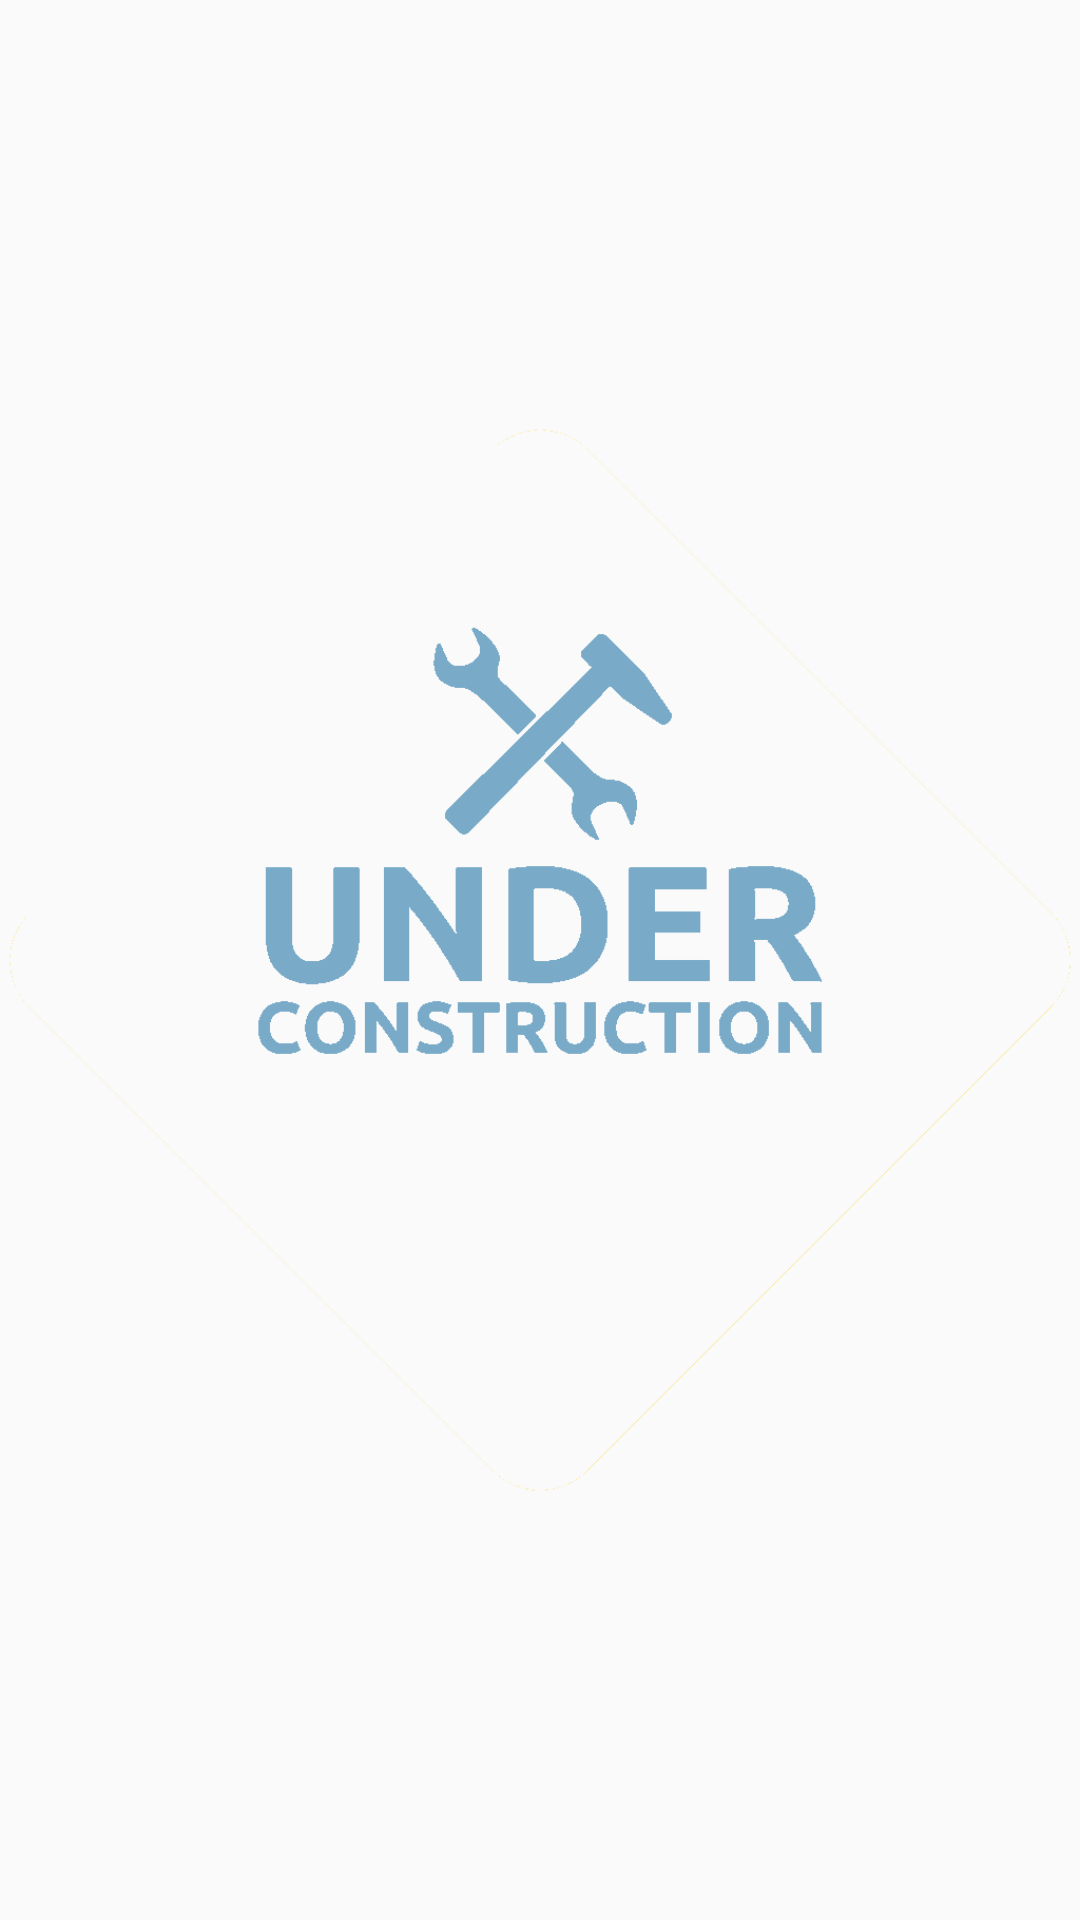

This screen was rendered from an Android layout file. Write that file and the resources it references.
<!-- AndroidManifest.xml: application theme AppTheme -->
<!-- res/layout/activity_under_construction.xml -->
<?xml version="1.0" encoding="utf-8"?>
<androidx.constraintlayout.widget.ConstraintLayout xmlns:android="http://schemas.android.com/apk/res/android"
    xmlns:app="http://schemas.android.com/apk/res-auto"
    xmlns:tools="http://schemas.android.com/tools"
    android:layout_width="match_parent"
    android:layout_height="match_parent"
    tools:context=".UnderConstruction">

    <ImageView
        android:id="@+id/imageView"
        android:layout_width="wrap_content"
        android:layout_height="wrap_content"
        app:layout_constraintBottom_toBottomOf="parent"
        app:layout_constraintEnd_toEndOf="parent"
        app:layout_constraintStart_toStartOf="parent"
        app:layout_constraintTop_toTopOf="parent"
        app:srcCompat="@drawable/under_construction_warning_sign" />
</androidx.constraintlayout.widget.ConstraintLayout>
<!-- resources referenced by this layout -->
<resources>
  <!-- drawable under_construction_warning_sign: png bitmap (drawable, 28420 bytes) -->
  <style name="AppTheme" parent="Theme.AppCompat.Light.NoActionBar">
          
          <item name="colorPrimary">@color/colorPrimary</item>
          <item name="colorPrimaryDark">@color/colorPrimaryDark</item>
          <item name="colorAccent">@color/colorAccent</item>
          <item name="android:statusBarColor">@color/colorPrimary</item>
          <item name="android:typeface">serif</item>
  
          <item name="android:windowActivityTransitions">true</item>
      </style>
  <color name="colorPrimary">#79ABC8</color>
  <color name="colorPrimaryDark">#4856AA</color>
  <color name="colorAccent">#79ABC8</color>
</resources>
